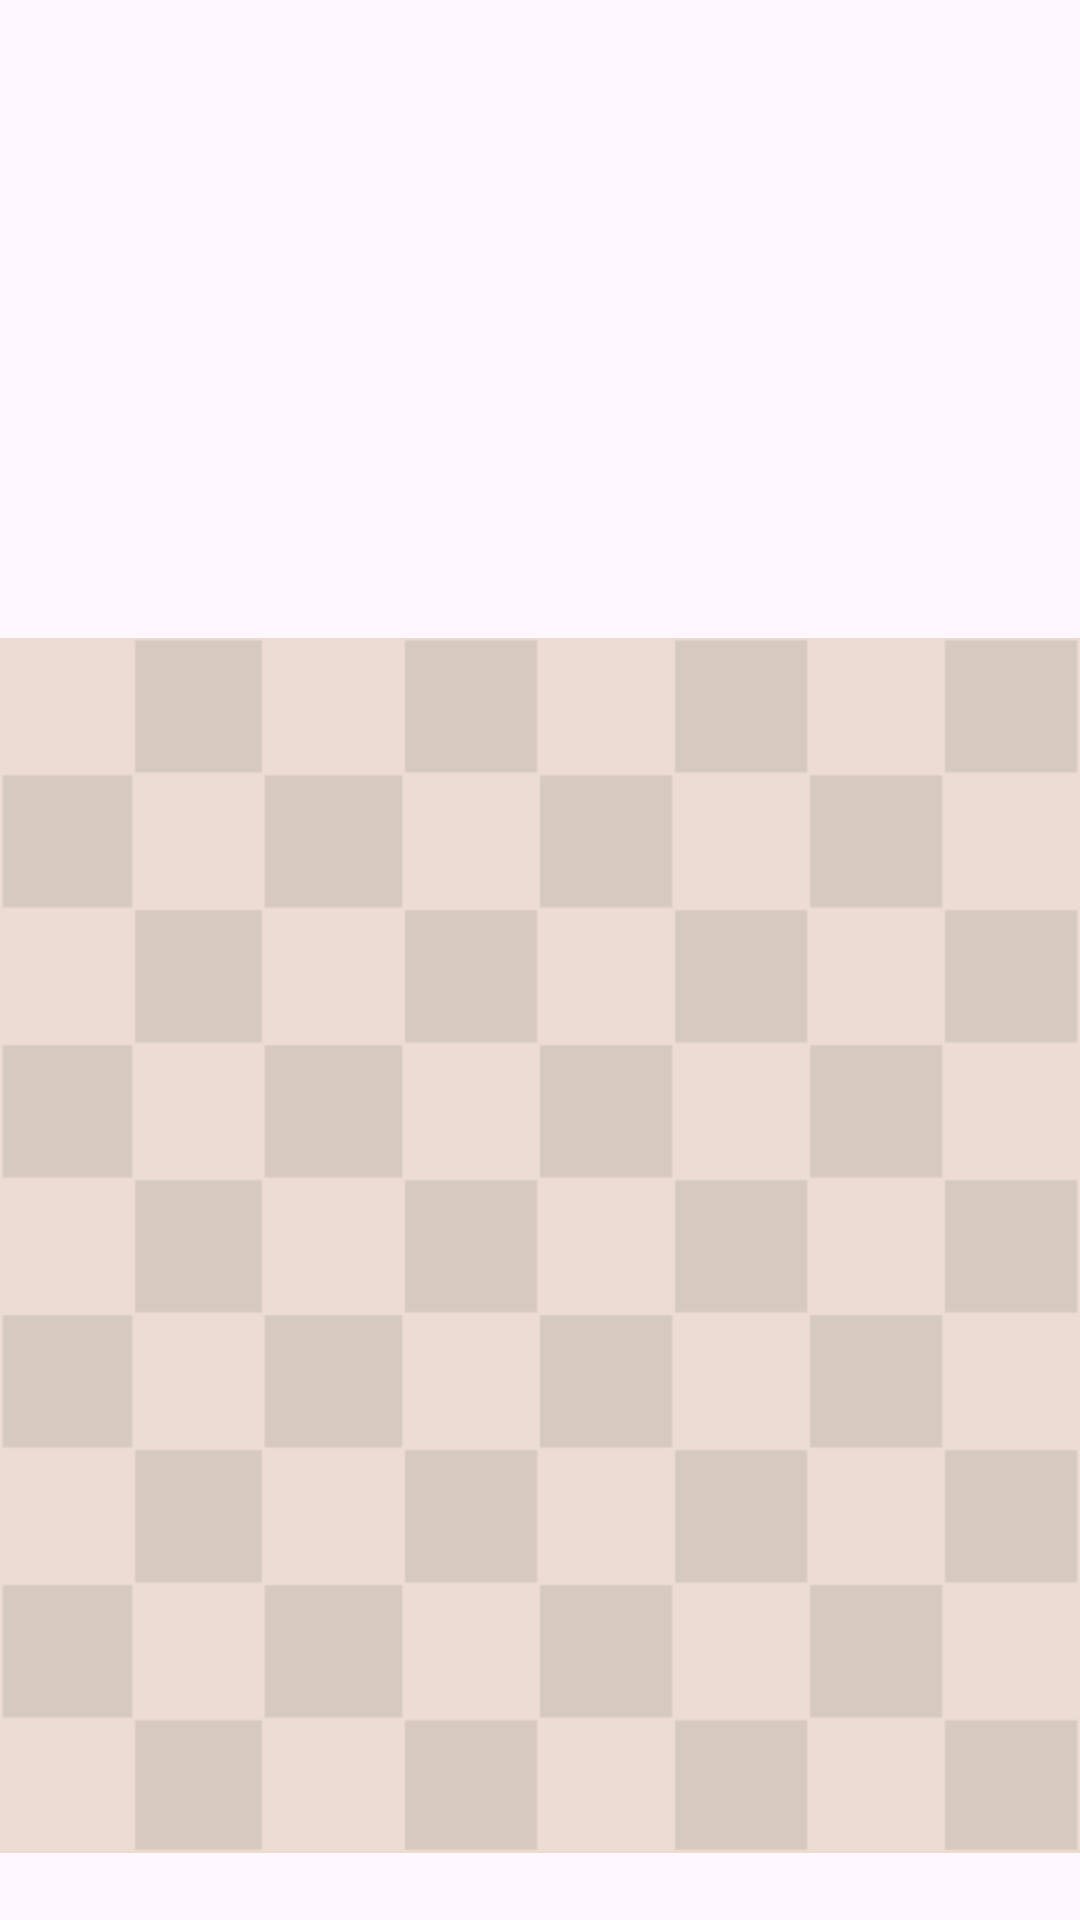

Write the Android layout XML for this screen, with the resource values it uses.
<!-- AndroidManifest.xml: application theme Theme.P3_azheng8 -->
<!-- res/layout/fragment_grid.xml -->
<?xml version="1.0" encoding="utf-8"?>
<RelativeLayout xmlns:android="http://schemas.android.com/apk/res/android"
    android:layout_width="match_parent"
    android:layout_height="match_parent"
    xmlns:tools="http://schemas.android.com/tools"
    tools:context=".GridHandler">

    <ImageView
        android:id="@+id/grid"
        android:layout_width="match_parent"
        android:layout_height="wrap_content"
        android:layout_alignParentBottom="true"
        android:src="@drawable/grid"
        />
</RelativeLayout>
<!-- resources referenced by this layout -->
<resources>
  <!-- drawable grid: png bitmap (drawable, 5054 bytes) -->
  <style name="Theme.P3_azheng8" parent="Base.Theme.P3_azheng8" />
  <style name="Base.Theme.P3_azheng8" parent="Theme.Material3.DayNight.NoActionBar">
          
          
      </style>
</resources>
